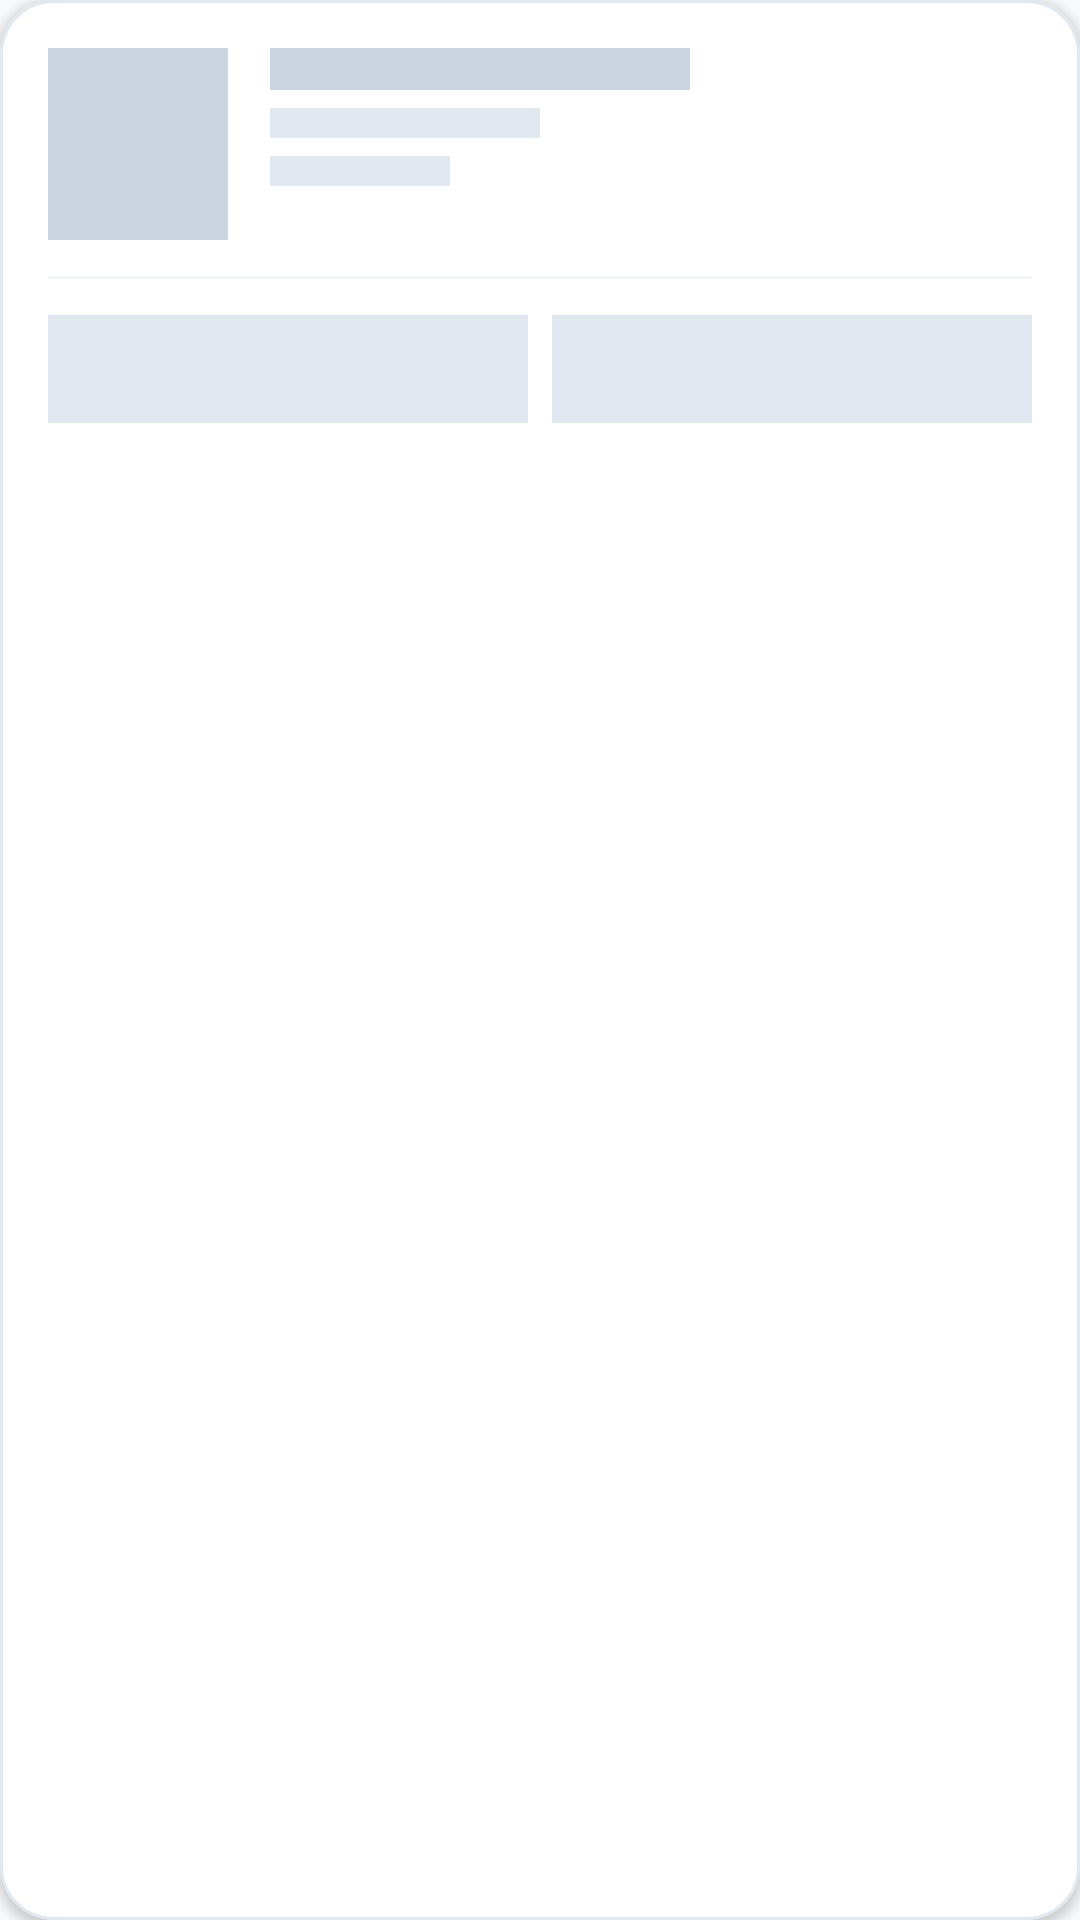

Here is an Android app screen rendered from its layout file. Give the layout XML and the strings, colors and styles it references.
<!-- AndroidManifest.xml: application theme Theme.CareWell -->
<!-- res/layout/shimmer_appointment_card.xml -->
<?xml version="1.0" encoding="utf-8"?>
<com.google.android.material.card.MaterialCardView xmlns:android="http://schemas.android.com/apk/res/android"
    xmlns:app="http://schemas.android.com/apk/res-auto"
    android:layout_width="match_parent"
    android:layout_height="wrap_content"
    android:layout_marginHorizontal="16dp"
    android:layout_marginVertical="8dp"
    app:cardBackgroundColor="@color/surface_white"
    app:cardCornerRadius="18dp"
    app:cardElevation="2dp"
    app:strokeColor="@color/card_stroke"
    app:strokeWidth="1dp">

    <LinearLayout
        android:layout_width="match_parent"
        android:layout_height="wrap_content"
        android:orientation="vertical"
        android:padding="16dp">

        <LinearLayout
            android:layout_width="match_parent"
            android:layout_height="wrap_content"
            android:orientation="horizontal">

            <View
                android:layout_width="60dp"
                android:layout_height="64dp"
                android:background="#CBD5E1" />

            <LinearLayout
                android:layout_width="0dp"
                android:layout_height="wrap_content"
                android:layout_marginStart="14dp"
                android:layout_weight="1"
                android:orientation="vertical">

                <View
                    android:layout_width="140dp"
                    android:layout_height="14dp"
                    android:background="#CBD5E1" />

                <View
                    android:layout_width="90dp"
                    android:layout_height="10dp"
                    android:layout_marginTop="6dp"
                    android:background="#E2E8F0" />

                <View
                    android:layout_width="60dp"
                    android:layout_height="10dp"
                    android:layout_marginTop="6dp"
                    android:background="#E2E8F0" />

            </LinearLayout>

        </LinearLayout>

        <View
            android:layout_width="match_parent"
            android:layout_height="1dp"
            android:layout_marginVertical="12dp"
            android:background="@color/divider" />

        <LinearLayout
            android:layout_width="match_parent"
            android:layout_height="wrap_content"
            android:orientation="horizontal">

            <View
                android:layout_width="0dp"
                android:layout_height="36dp"
                android:layout_marginEnd="8dp"
                android:layout_weight="1"
                android:background="#E2E8F0" />

            <View
                android:layout_width="0dp"
                android:layout_height="36dp"
                android:layout_weight="1"
                android:background="#E2E8F0" />
        </LinearLayout>

    </LinearLayout>

</com.google.android.material.card.MaterialCardView>
<!-- resources referenced by this layout -->
<resources>
  <color name="card_stroke">#E2E8F0</color>
  <color name="divider">#F1F5F9</color>
  <color name="surface_white">#FFFFFF</color>
  <style name="Theme.CareWell" parent="Base.Theme.CareWell" />
  <style name="Base.Theme.CareWell" parent="Theme.Material3.Light.NoActionBar">
          <item name="colorPrimary">@color/primary</item>
          <item name="colorPrimaryVariant">@color/primary_dark</item>
          <item name="colorOnPrimary">@color/white</item>
          <item name="colorSecondary">@color/secondary</item>
          <item name="colorSecondaryVariant">@color/secondary</item>
          <item name="colorOnSecondary">@color/white</item>
          <item name="android:statusBarColor">@color/white</item>
          <item name="android:windowLightStatusBar">true</item>
          <item name="android:windowBackground">@color/background_light</item>
          <item name="colorSecondaryContainer">@color/primary_light</item>
          <item name="colorOnSecondaryContainer">@color/primary</item>
          <item name="android:navigationBarColor">@color/white</item>
          <item name="android:windowLightNavigationBar" tools:targetApi="o_mr1">true</item>
          <item name="bottomNavigationStyle">@style/Widget.App.BottomNavigationView</item>
      </style>
  <color name="primary">#152C69</color>
  <color name="primary_dark">#0D1D47</color>
  <color name="white">#FFFFFF</color>
  <color name="secondary">#2563EB</color>
  <color name="background_light">#F8FAFC</color>
  <color name="primary_light">#EEF4FF</color>
  <style name="Widget.App.BottomNavigationView" parent="Widget.Material3.BottomNavigationView">
          <item name="itemIconSize">22dp</item>
          <item name="itemPaddingTop">10dp</item>
          <item name="itemPaddingBottom">8dp</item>
          <item name="itemIconTint">@color/bottom_nav_item_color</item>
          <item name="itemTextColor">@color/bottom_nav_item_color</item>
          <item name="itemRippleColor">@color/primary_light</item>
          <item name="labelVisibilityMode">labeled</item>
          <item name="itemActiveIndicatorStyle">@null</item>
          <item name="itemTextAppearanceActive">@style/TextAppearance.App.BottomNav.Active</item>
          <item name="itemTextAppearanceInactive">@style/TextAppearance.App.BottomNav.Inactive</item>
      </style>
  <style name="TextAppearance.App.BottomNav.Active" parent="TextAppearance.Material3.LabelMedium">
          <item name="android:textSize">11sp</item>
          <item name="android:fontFamily">sans-serif-medium</item>
          <item name="android:textStyle">bold</item>
          <item name="android:textColor">@color/secondary</item>
          <item name="android:includeFontPadding">false</item>
      </style>
  <style name="TextAppearance.App.BottomNav.Inactive" parent="TextAppearance.Material3.LabelMedium">
          <item name="android:textSize">11sp</item>
          <item name="android:fontFamily">sans-serif</item>
          <item name="android:textColor">@color/text_muted</item>
          <item name="android:includeFontPadding">false</item>
      </style>
  <color name="text_muted">#94A3B8</color>
</resources>
